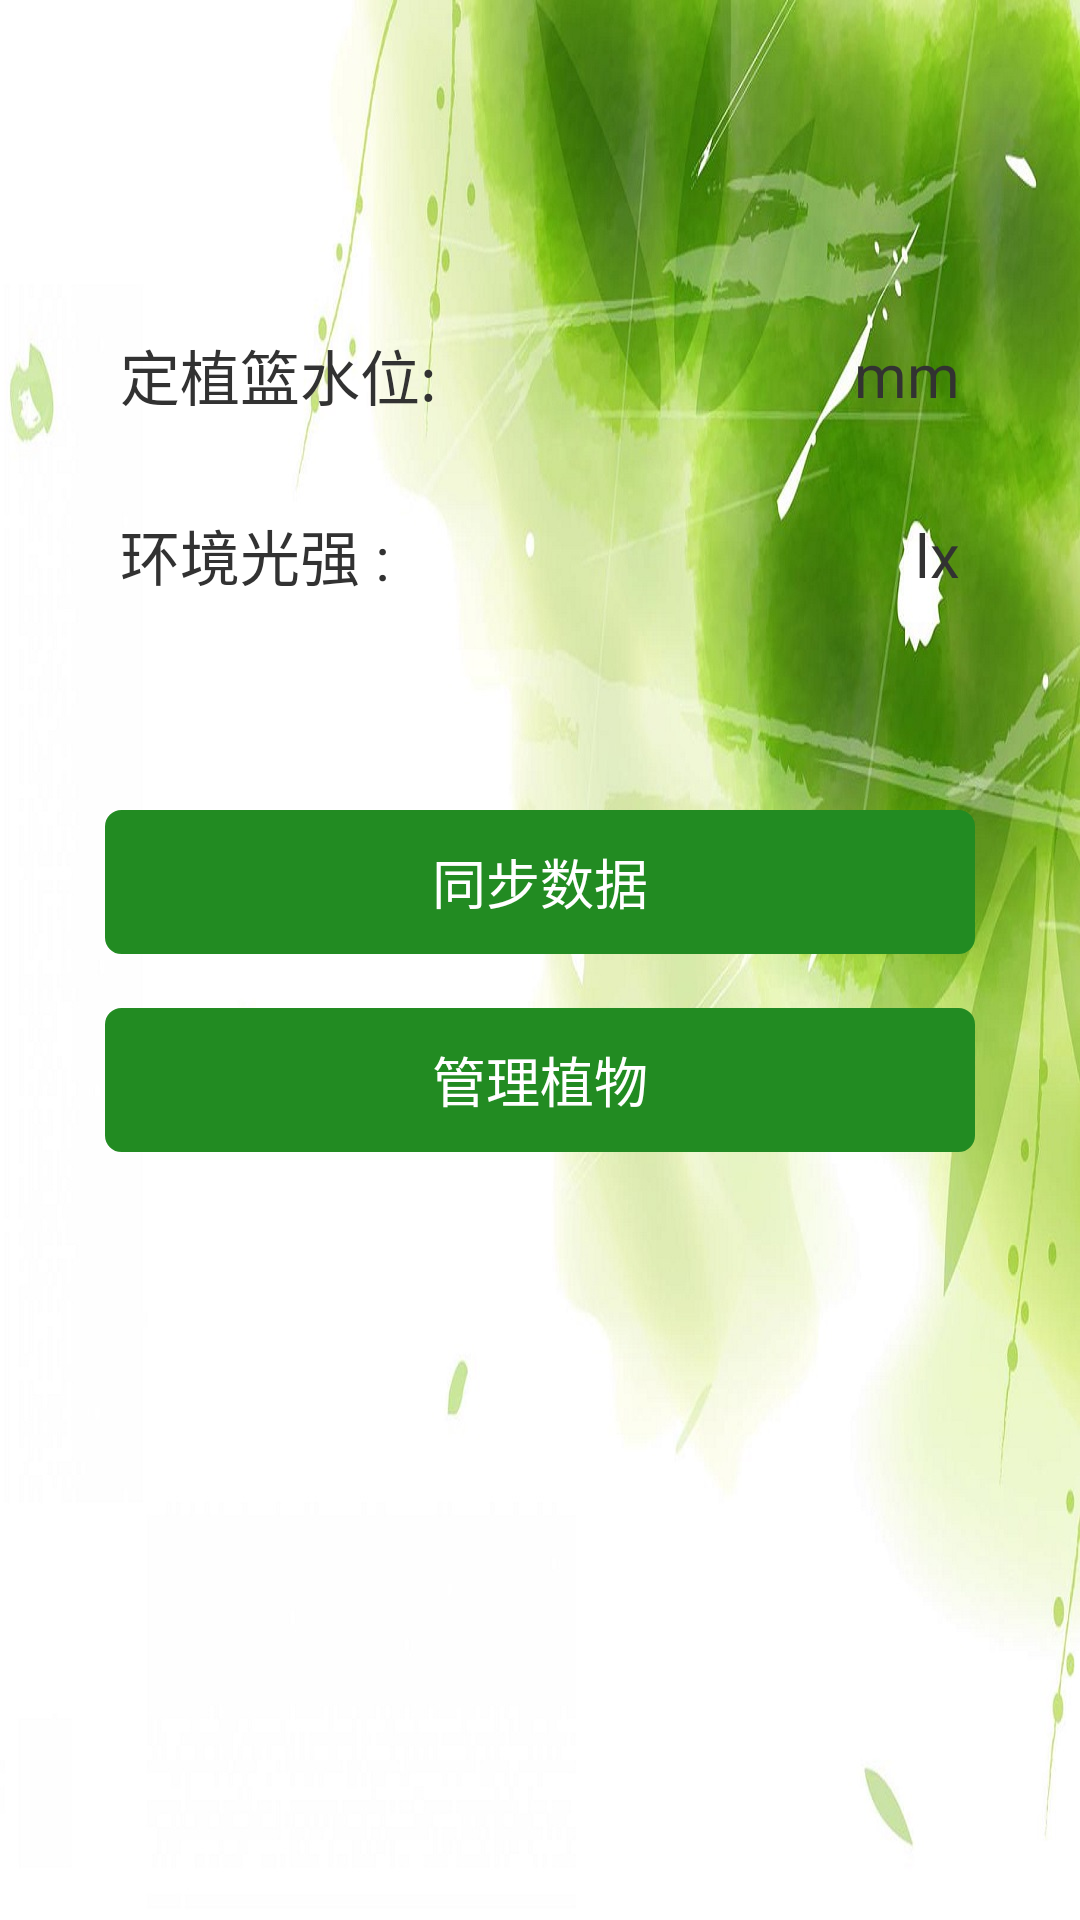

Android layout source for this screen:
<!-- AndroidManifest.xml: application theme AppBaseTheme -->
<!-- res/layout/fragment_plant.xml -->
<?xml version="1.0" encoding="utf-8"?>
<RelativeLayout xmlns:android="http://schemas.android.com/apk/res/android"
    android:layout_width="match_parent"
    android:layout_height="match_parent"
    android:background="@drawable/bg_backup_2" >
    
    <LinearLayout
        android:id="@+id/waterData_layout"
        android:layout_width="match_parent"
        android:layout_height="50dp"
        android:layout_centerHorizontal="true"
        android:layout_alignParentTop="true"
        android:layout_marginTop="100dp"
        android:layout_marginLeft="40dp"
        android:layout_marginRight="40dp" >
        
        <TextView 
        	android:id="@+id/waterData_title"
        	android:layout_width="0dp"
        	android:layout_height="match_parent"
       	 	android:layout_weight="6"
       	 	android:gravity="center_vertical|left"
        	android:text="@string/data_name_1"
       		android:textSize="20sp"
        	/>
        
        <TextView 
            android:id="@+id/waterData"
        	android:layout_width="0dp"
        	android:layout_height="match_parent"
       	 	android:layout_weight="3"
       	 	android:gravity="center"
       		android:textSize="24sp"
       		android:textColor="@color/DarkGreen"
            />
        
        <TextView 
            android:id="@+id/waterData_unit"
        	android:layout_width="0dp"
        	android:layout_height="match_parent"
       	 	android:layout_weight="2"
       	 	android:gravity="center_vertical|right"
        	android:text="@string/data_unit_1"
       		android:textSize="20sp"
            />
    </LinearLayout>
    
    <LinearLayout
        android:id="@+id/lightData_layout"
        android:layout_width="match_parent"
        android:layout_height="50dp"
        android:layout_below="@id/waterData_layout"
        android:layout_marginTop="10dp"
        android:layout_marginLeft="40dp"
        android:layout_marginRight="40dp" >
        
        <TextView 
        	android:id="@+id/lightData_title"
        	android:layout_width="0dp"
        	android:layout_height="match_parent"
       	 	android:layout_weight="6"
       	 	android:gravity="center_vertical|left"
        	android:text="@string/data_name_2"
       		android:textSize="20sp"
        	/>
        
        <TextView 
            android:id="@+id/lightData"
        	android:layout_width="0dp"
        	android:layout_height="match_parent"
       	 	android:layout_weight="3"
       	 	android:gravity="center"
       		android:textSize="24sp"
       		android:textColor="@color/DarkGreen"
            />
        
        <TextView 
            android:id="@+id/lightData_unit"
        	android:layout_width="0dp"
        	android:layout_height="match_parent"
       	 	android:layout_weight="2"
       	 	android:gravity="center_vertical|right"
        	android:text="@string/data_unit_2"
       		android:textSize="20sp"
            />
	</LinearLayout>
	
    <Button 
        android:id="@+id/refresh"
        android:layout_below="@id/lightData_layout"
        android:layout_width="match_parent"
        android:layout_height="wrap_content"
        android:layout_marginTop="60dp"
        android:layout_marginLeft="35dp"
        android:layout_marginRight="35dp"
        android:background="@drawable/refresh_btn_selector"
        android:text="@string/refresh"
        android:textSize="18sp"
        android:textColor="@android:color/white"
        />
    
    <Button 
        android:id="@+id/operator"
        android:layout_below="@id/refresh"
        android:layout_width="match_parent"
        android:layout_height="wrap_content"
        android:layout_marginTop="18dp"
        android:layout_marginLeft="35dp"
        android:layout_marginRight="35dp"
        android:background="@drawable/refresh_btn_selector"
        android:text="@string/operator"
        android:textSize="18sp"
        android:textColor="@android:color/white"
        />
    
    <TextView 
        android:id="@+id/update_date"
        android:layout_alignParentBottom="true"
        android:layout_alignParentRight="true"
        android:layout_marginBottom="10sp"
        android:layout_marginRight="10sp"
        android:layout_width="wrap_content"
        android:layout_height="wrap_content"
        android:textSize="14sp"
        />
    
</RelativeLayout>
<!-- resources referenced by this layout -->
<resources>
  <color name="DarkGreen">#006400</color>
  <!-- drawable bg_backup_2: png bitmap (drawable-xxhdpi, 184172 bytes) -->
  <!-- drawable refresh_btn_selector (drawable) -->
  <?xml version="1.0" encoding="utf-8"?>
  <selector xmlns:android="http://schemas.android.com/apk/res/android" >
      
      <item android:state_pressed="true">
          <shape>
              <corners android:radius="5dp"/>
      		<solid android:color="@color/DarkGreen"/>
     	    	<stroke android:width="1dp" android:color="@color/DarkGreen"/>
          </shape>
      </item>
      
      <item>
          <shape>
          	<corners android:radius="5dp"/>
      		<solid android:color="@color/ForestGreen"/>
     	    	<stroke android:width="1dp" android:color="@color/ForestGreen"/>    
          </shape>
      </item>
  
  </selector>
  <string name="data_name_1">定植篮水位: </string>
  <string name="data_name_2"> 环境光强 : </string>
  <string name="data_unit_1">mm</string>
  <string name="data_unit_2">lx</string>
  <string name="operator">管理植物</string>
  <string name="refresh">同步数据</string>
  <style name="AppBaseTheme" parent="android:Theme.Holo.Light.DarkActionBar">
          <item name="android:actionBarStyle">@style/CloudGardenActionBar</item>
          <item name="android:itemBackground">@drawable/actionbar_bg_selector</item>
          <item name="android:actionBarItemBackground">@drawable/actionbar_bg_selector</item>
          <item name="android:itemTextAppearance">@style/CloudGardenActionBarOverflow</item>
          <item name="android:actionOverflowButtonStyle">@style/CloudGardenActionButtonOverflow</item>
      </style>
  <color name="ForestGreen">#228B22</color>
  <style name="CloudGardenActionBar" parent="@android:style/Widget.Holo.ActionBar">
          <item name="android:background">#303537</item>
          <item name="android:titleTextStyle">@style/CloudGardenActionBarTitleText</item>
      </style>
  <style name="CloudGardenActionBarOverflow" parent="@android:style/Widget.ActionButton.Overflow">
          <item name="android:textColor">#f5f5f5</item>
          <item name="android:textSize">16sp</item>
      </style>
  <style name="CloudGardenActionButtonOverflow" parent="android:style/Widget.Holo.ActionButton.Overflow">
          <item name="android:textColor">#f5f5f5</item>
          <item name="android:src">@drawable/actionbar_more_icon</item>
      </style>
  <style name="CloudGardenActionBarTitleText" parent="@android:style/TextAppearance.Holo.Widget.ActionBar.Title">
          <item name="android:textColor">#f5f5f5</item>
          <item name="android:textSize">17sp</item>
      </style>
</resources>
